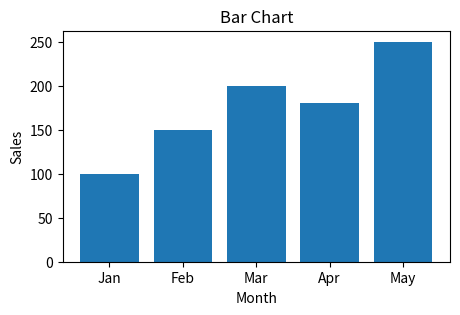
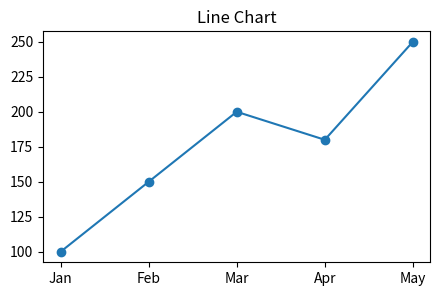
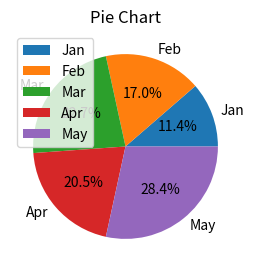
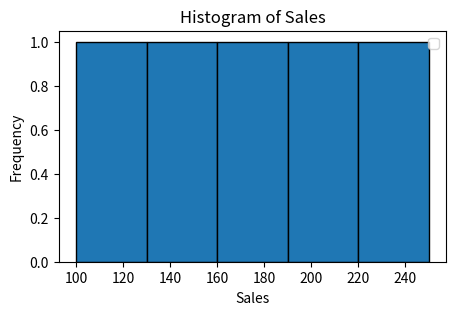

The script that saved these images, in order:
import pandas as pd 
import matplotlib.pyplot as plt 
import numpy as np 
# Sample Data 
data = { 
'Month': ['Jan', 'Feb', 'Mar', 'Apr', 'May'], 
'Sales': [100, 150, 200, 180, 250] 
} 
df = pd.DataFrame(data) 
# 1. Bar Chart 
plt.figure(figsize=(5,3)) 
plt.bar(df['Month'], df['Sales'])
plt.xlabel("Month")
plt.ylabel("Sales") 
plt.title("Bar Chart") 
plt.show() 

# 2. Line Chart 
plt.figure(figsize=(5,3)) 
plt.plot(df['Month'], df['Sales'], marker='o') 
plt.title("Line Chart") 
plt.show() 

# 3. Pie Chart 
plt.figure(figsize=(5,3)) 
plt.pie(df['Sales'], labels=df['Month'], autopct='%1.1f%%') 
plt.title("Pie Chart") 
plt.legend()
plt.show() 

# 4. Histogram
plt.figure(figsize=(5,3))
plt.hist(df['Sales'], bins=5, edgecolor='black')
plt.xlabel("Sales")
plt.ylabel("Frequency")
plt.title("Histogram of Sales")
plt.legend()
plt.show() 
